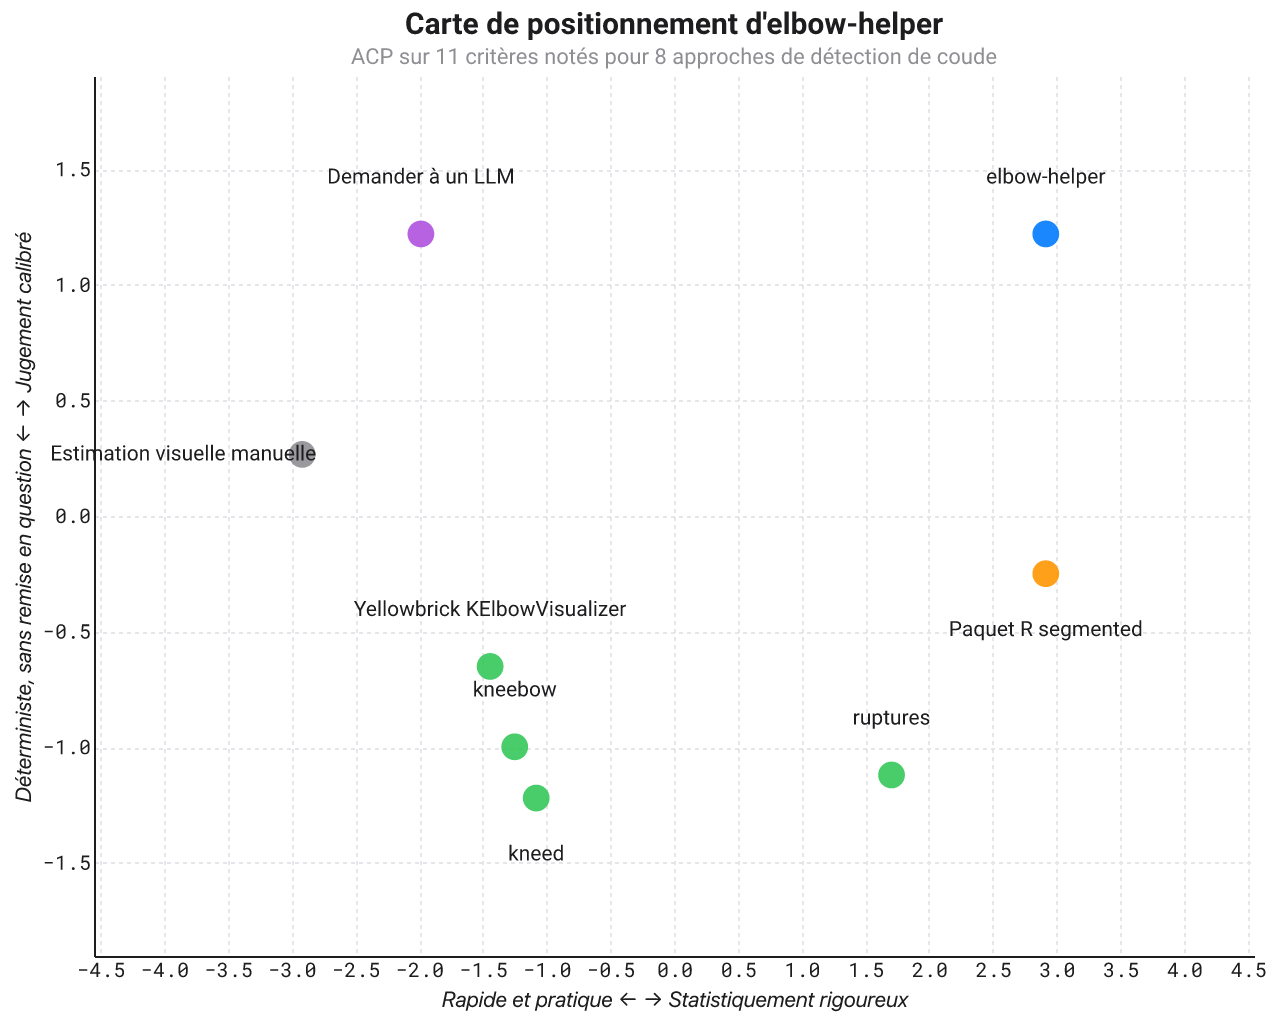

Data behind this chart, as committed beside it:
Outil de détection de coude, Robustesse au bruit, Inférence automatique de la forme, Abstention explicite, Points de rupture multiples, Test de significativité statistique, Quantification de l'incertitude, Rigueur de sélection de modèle, Empreinte de dépendances, Facilité d'utilisation en un appel, Reproductibilité, Mathématiques publiées
elbow-helper, 5, 5, 5, 5, 5, 5, 5, 5, 4, 5, 5
kneed, 2, 2, 1, 2, 1, 1, 1, 4, 5, 5, 3
ruptures, 3, 1, 2, 5, 2, 1, 3, 3, 3, 5, 4
kneebow, 2, 3, 1, 1, 1, 1, 1, 5, 4, 5, 2
Yellowbrick KElbowVisualizer, 2, 3, 2, 1, 1, 1, 1, 1, 5, 4, 3
Paquet R segmented, 3, 2, 2, 4, 4, 4, 3, 2, 2, 4, 5
Estimation visuelle manuelle, 1, 1, 3, 2, 1, 1, 1, 5, 5, 1, 1
Demander à un LLM, 2, 4, 3, 3, 1, 2, 1, 2, 5, 2, 1
